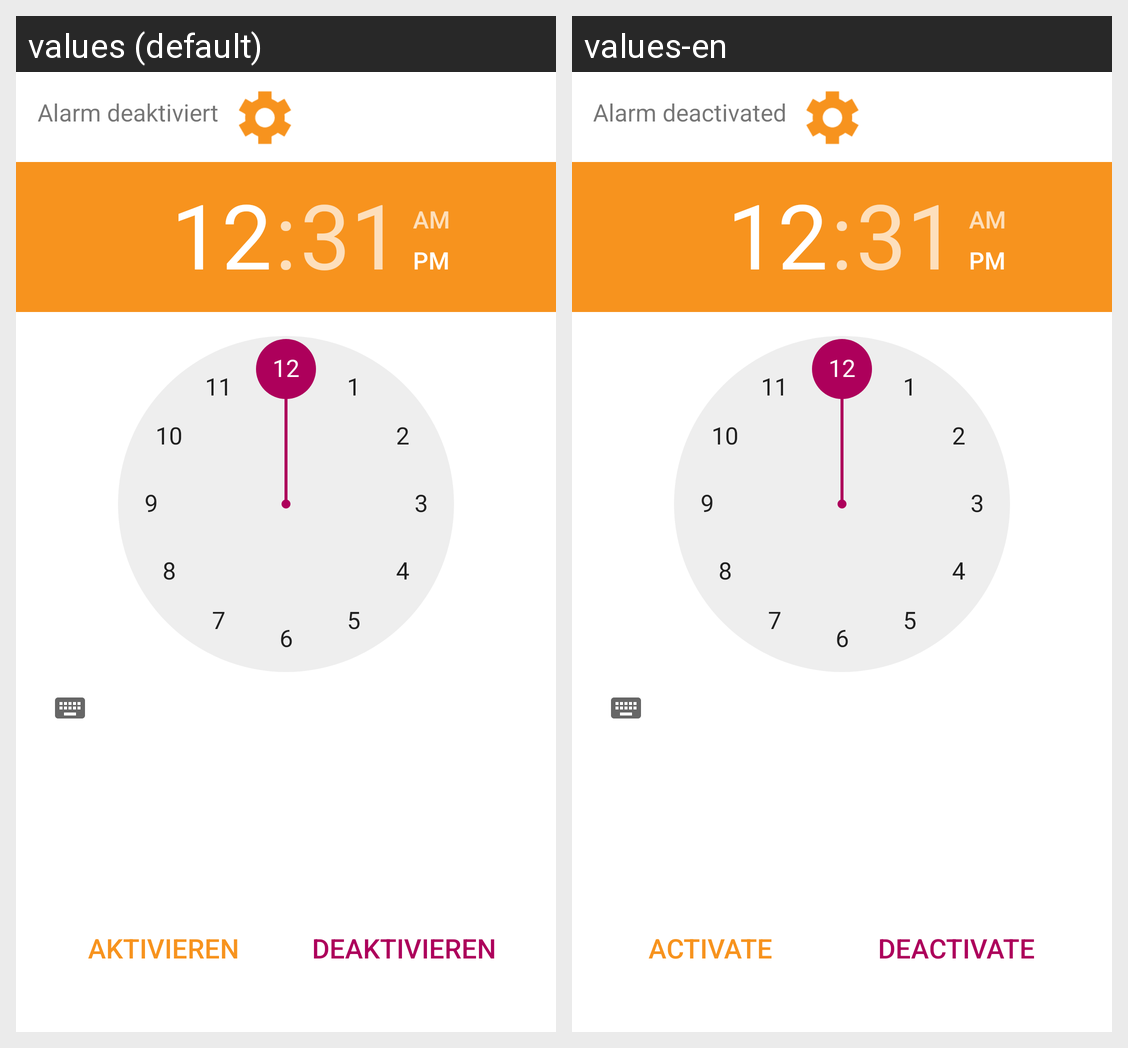

For this localized Android screen grid, give each drawn string resource with its value in every locale shown.
Android screen res/layout/activity_wecker.xml rendered under 2 locales, left to right: values (default), values-en. Device: Nexus 5 (rendered at 1080×1920; each locale shown at half size, 540×960, under a caption strip naming it); theme AppTheme.
Strings drawn on this screen, with the default value and each locale's value (text and hints the layout hard-codes, and strings that could not be matched under every locale, appear in the picture but are not listed):

aktivieren
  values: Aktivieren
  values-en: Activate

deaktivieren
  values: DEAKTIVIEREN
  values-en: DEACTIVATE

alarm_deaktiviert
  values: Alarm deaktiviert
  values-en: Alarm deactivated
